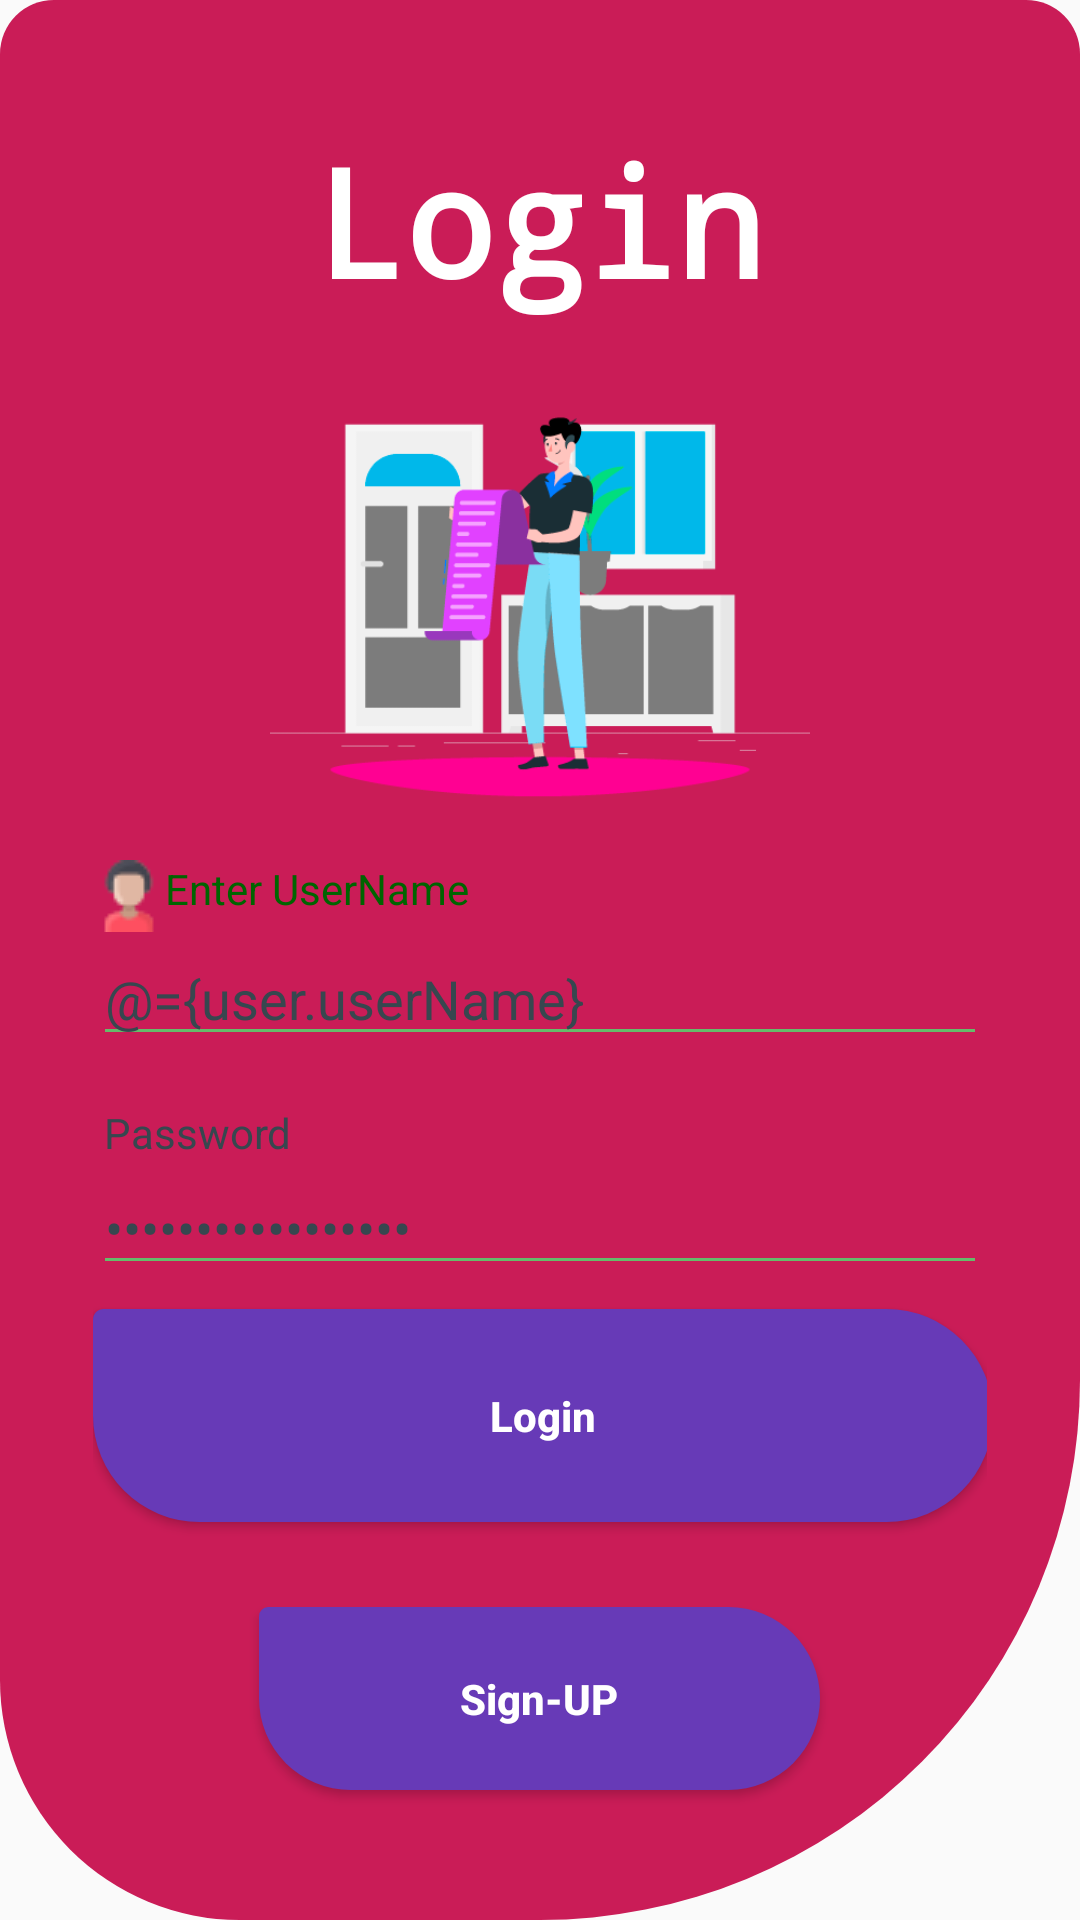

Layout XML and referenced resources for this Android screen:
<!-- AndroidManifest.xml: application theme AppTheme -->
<!-- res/layout/fragment_login.xml -->
<?xml version="1.0" encoding="utf-8"?>
<layout xmlns:app="http://schemas.android.com/apk/res-auto"
    xmlns:android="http://schemas.android.com/apk/res/android">
        <RelativeLayout
            android:layout_width="match_parent"
            android:background="@drawable/buttonhigh"
            android:layout_height="wrap_content">
            <LinearLayout
                android:layout_width="330dp"
                android:layout_height="match_parent"
                android:layout_centerInParent="true"
                android:orientation="vertical"
                android:weightSum="2"
                android:padding="16dp">
                <TextView
                    android:layout_width="wrap_content"
                    android:layout_height="wrap_content"
                    android:layout_gravity="center_horizontal"
                    android:layout_marginTop="24dp"
                    android:text="Login"
                    android:textAppearance="@style/Base.TextAppearance.AppCompat.Large"
                    android:textColor="@color/white"
                    android:textSize="50dp"
                    android:textStyle="bold"
                    android:typeface="monospace" />
                <ImageView
                    android:id="@+id/loginImageView"
                    android:layout_width="match_parent"
                    android:layout_height="180dp"
                    app:srcCompat="@drawable/todo_logo" />
                <TextView
                    android:layout_width="wrap_content"
                    android:layout_height="wrap_content"
                    android:drawableLeft="@drawable/username"
                    android:text="Enter UserName"
                    android:textAlignment="center"
                    android:textColor="@color/greenDark"
                    android:gravity="center_horizontal"
                    android:drawableStart="@drawable/username" />
                <com.google.android.material.textfield.TextInputEditText
                    android:id="@+id/usernameLoginInput"
                    android:layout_width="match_parent"
                    android:hint="Username"
                    android:layout_height="wrap_content"
                    android:inputType="textPersonName"
                    android:maxLines="1"
                    android:singleLine="true"
                    android:text="@={user.userName}"
                    android:textColor="@color/exactly_grey"
                    android:theme="@style/EditText.Green" />
                <View
                    android:layout_width="0dp"
                    android:layout_height="16dp" />
                <TextView
                    android:layout_width="wrap_content"
                    android:layout_height="wrap_content"
                    android:drawableLeft="@drawable/lock"
                    android:text=" Password"
                    android:textAlignment="center"
                    android:textColor="@color/exactly_grey"
                    android:gravity="center_horizontal" />
                <com.google.android.material.textfield.TextInputEditText
                    android:id="@+id/passwordLoginInput"
                    android:layout_width="match_parent"
                    android:layout_height="wrap_content"
                    android:inputType="textPassword"
                    android:maxLines="1"
                    android:hint="Password"
                    android:singleLine="true"
                    android:text="@={user.password}"
                    android:textColor="@color/exactly_grey"
                    android:theme="@style/EditText.Green" />
                <View
                    android:layout_width="0dp"
                    android:layout_height="8dp" />
                <Button
                    android:layout_width="300dp"
                    android:layout_height="71dp"
                    android:background="@drawable/buttonlow"
                    android:onClick="@{clickHandler::onSignInClicked}"
                    android:text="Login"
                    android:textAllCaps="false"
                    android:textColor="@android:color/white"
                    android:textStyle="bold" />
                <View
                    android:layout_width="0dp"
                    android:layout_height="8dp" />

                <LinearLayout
                    android:id="@+id/sign_up_for_account"
                    android:layout_width="match_parent"
                    android:layout_height="86dp"
                    android:layout_marginTop="8dp"
                    android:gravity="center"
                    android:orientation="horizontal">

                    <Button
                        android:layout_width="187dp"
                        android:layout_height="61dp"
                        android:background="@drawable/buttonlow"
                        android:onClick="@{clickHandler::onRegisterClicked}"
                        android:text="Sign-UP"
                        android:textAllCaps="false"
                        android:textColor="@android:color/white"
                        android:textStyle="bold" />
                </LinearLayout>
            </LinearLayout>
        </RelativeLayout>
    <data>
        <variable
            name="user"
            type="com.np.pramitmarattha.database.EntireUserDatabase" />
        <variable
            name="clickHandler"
            type="com.np.pramitmarattha.view.fragment.LoginFragment.LoginFragmentEventHandler" />
    </data>
</layout>
<!-- resources referenced by this layout -->
<resources>
  <color name="exactly_grey">#37474F</color>
  <color name="greenDark">#006400</color>
  <color name="white">#FFFFFF</color>
  <!-- drawable buttonhigh (drawable) -->
  <?xml version="1.0" encoding="utf-8"?>
  
  <shape xmlns:android="http://schemas.android.com/apk/res/android"
      android:shape="rectangle">
      <solid android:color="#CA1C57" />
      <corners android:bottomRightRadius="180dp"
          android:bottomLeftRadius="80dp"
          android:topRightRadius="18dp"
          android:topLeftRadius="18dp"/>
  </shape>
  <!-- drawable buttonlow (drawable) -->
  <?xml version="1.0" encoding="utf-8"?>
  
  <shape xmlns:android="http://schemas.android.com/apk/res/android"
      android:shape="rectangle">
      <solid android:color="#673AB7" />
      <corners android:bottomRightRadius="180dp"
          android:bottomLeftRadius="180dp"
          android:topRightRadius="180dp"
          android:topLeftRadius="18dp"/>
  </shape>
  <!-- drawable todo_logo: png bitmap (drawable, 15715 bytes) -->
  <!-- drawable username: png bitmap (drawable, 956 bytes) -->
  <style name="EditText.Green" parent="@style/AppTheme">
          <item name="colorControlActivated">@color/greenishgreen</item>
          <item name="colorControlHighlight">@color/greenishgreen</item>
          <item name="colorControlNormal">@color/verygreen</item>
      </style>
  <style name="AppTheme" parent="Theme.AppCompat.Light.DarkActionBar">
          
          <item name="colorPrimary">@color/colorPrimary</item>
          <item name="colorPrimaryDark">@color/colorPrimaryDark</item>
          <item name="colorAccent">@color/colorAccent</item>
      </style>
  <color name="greenishgreen">#4CAF50</color>
  <color name="verygreen">#66BB6A</color>
  <color name="colorPrimary">@color/grey</color>
  <color name="colorPrimaryDark">@color/darkGrey</color>
  <color name="colorAccent">@color/greenLight</color>
  <color name="grey">#DCDCDC</color>
  <color name="darkGrey">#A9A9A9</color>
  <color name="greenLight">#008000</color>
</resources>
